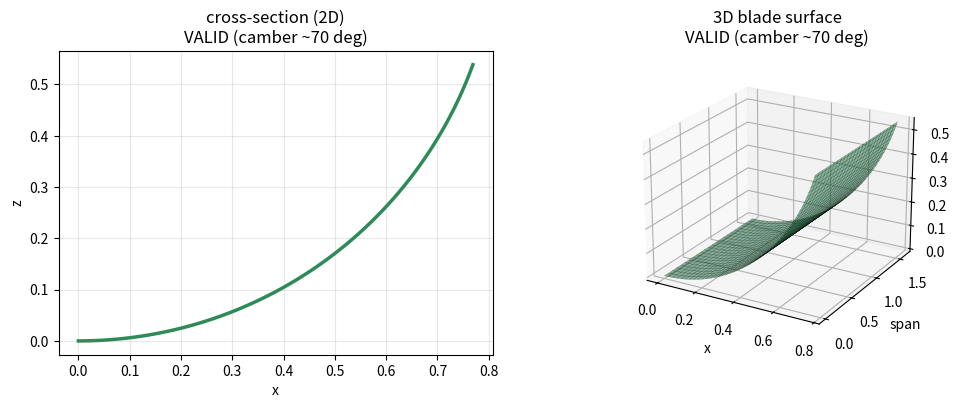
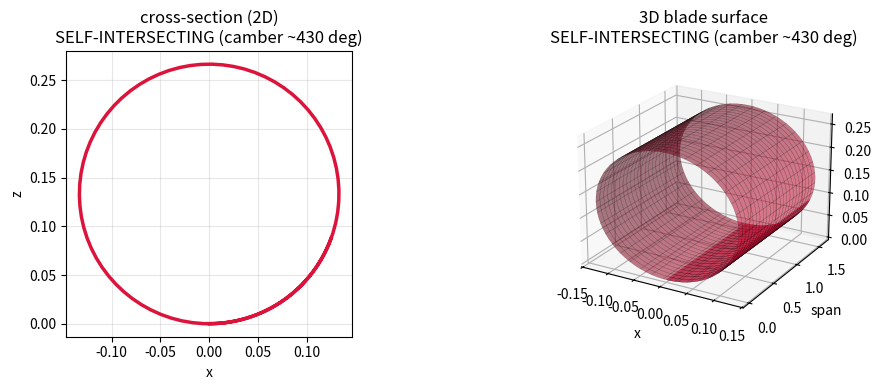

These charts were generated, in order, by the following Python code:
import numpy as np
import matplotlib.pyplot as plt

def blade(curl_deg, chord=1.0, span=1.6, n=90, m=24):
    curl = np.radians(curl_deg)
    R = chord / curl                                  # tighter roll -> more camber
    s = np.linspace(0, curl, n)                       # angle traversed along the chord
    x_cs, z_cs = R * np.sin(s), R * (1 - np.cos(s))   # the cross-section curve
    y = np.linspace(0, span, m)                       # sweep along the blade length
    X = np.tile(x_cs, (m, 1)); Z = np.tile(z_cs, (m, 1)); Y = np.tile(y[:, None], (1, n))
    return x_cs, z_cs, X, Y, Z

def show(curl_deg, title, color):
    x_cs, z_cs, X, Y, Z = blade(curl_deg)
    fig = plt.figure(figsize=(11, 4))
    ax = fig.add_subplot(1, 2, 1)
    ax.plot(x_cs, z_cs, color=color, lw=2.5)
    ax.set_aspect("equal"); ax.grid(alpha=0.3)
    ax.set_title(f"cross-section (2D)\n{title}"); ax.set_xlabel("x"); ax.set_ylabel("z")
    ax3 = fig.add_subplot(1, 2, 2, projection="3d")
    ax3.plot_surface(X, Y, Z, color=color, alpha=0.55, edgecolor="k", linewidth=0.15)
    ax3.set_title(f"3D blade surface\n{title}"); ax3.view_init(elev=22, azim=-60)
    ax3.set_xlabel("x"); ax3.set_ylabel("span"); ax3.set_zlabel("z")
    plt.tight_layout(); plt.show()

show(70, "VALID (camber ~70 deg)", "seagreen")

show(430, "SELF-INTERSECTING (camber ~430 deg)", "crimson")
